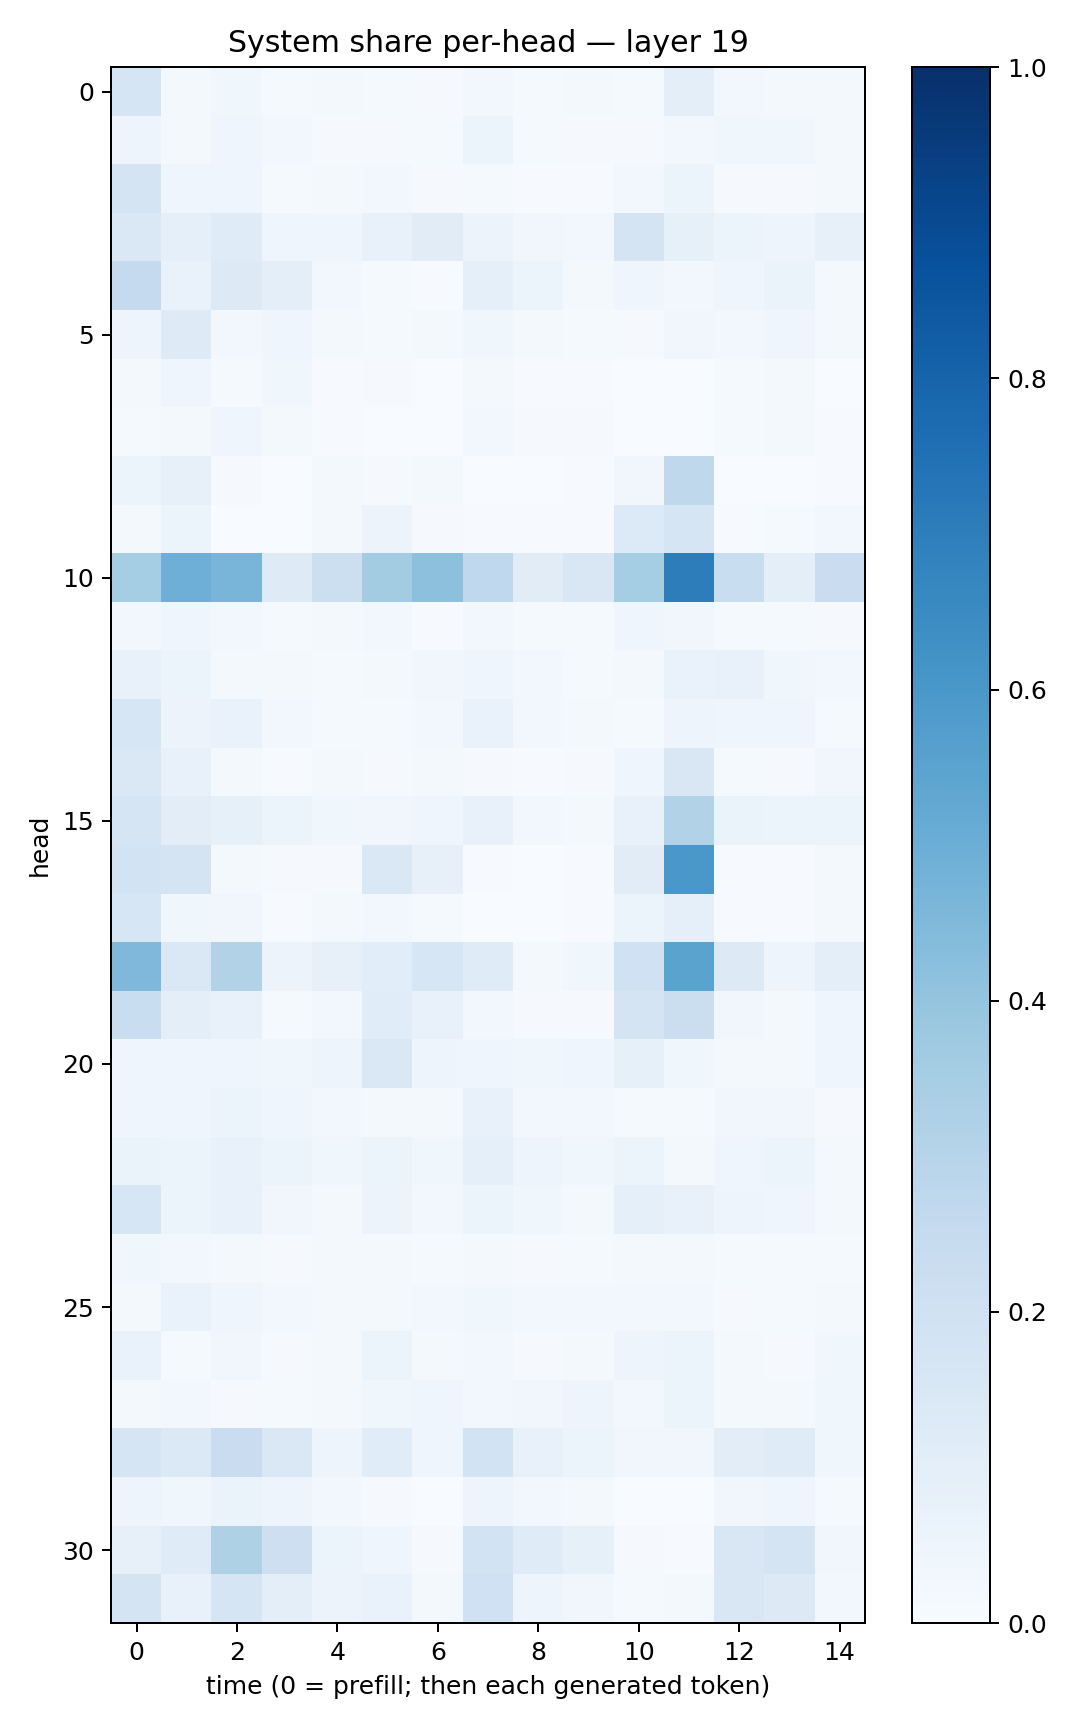

The file beside this chart, header and first rows:
0.1644433, 0.01952266, 0.038021274, 0.012628001, 0.017870864, 0.01199042, 0.011574852, 0.030292524, 0.01191312, 0.020230262, 0.014364411, 0.09824616, 0.026949555, 0.020284679, 0.023038195
0.04812, 0.01565, 0.04598, 0.02623, 0.009311, 0.01113, 0.01281, 0.05878, 0.01541, 0.009652, 0.01055, 0.03099, 0.03902, 0.03856, 0.01708
0.1721, 0.03999, 0.04307, 0.01202, 0.01863, 0.02703, 0.01096, 0.01303, 0.005881, 0.007039, 0.02575, 0.06232, 0.01093, 0.01027, 0.02266
0.1426, 0.08961, 0.1191, 0.0417, 0.04539, 0.07174, 0.1097, 0.05548, 0.03428, 0.03018, 0.1726, 0.08276, 0.05291, 0.04764, 0.07846
0.251, 0.06663, 0.1291, 0.09729, 0.02999, 0.01562, 0.005233, 0.09092, 0.05225, 0.01841, 0.04419, 0.02811, 0.04159, 0.06562, 0.02198
0.05076, 0.1232, 0.02957, 0.04494, 0.01776, 0.01473, 0.0191, 0.03884, 0.02201, 0.0143, 0.009233, 0.03454, 0.02603, 0.04473, 0.01746
0.01724, 0.0418, 0.01252, 0.03606, 0.006964, 0.0104, 0.002436, 0.02166, 0.007042, 0.005558, 0.001975, 0.00359, 0.01473, 0.01841, 0.003644
0.01179, 0.02075, 0.0417, 0.02008, 0.0057, 0.003612, 0.00142, 0.02923, 0.01136, 0.008368, 0.003728, 0.0007655, 0.0142, 0.02012, 0.004442
0.05446, 0.08046, 0.008004, 0.002822, 0.01692, 0.01004, 0.01597, 0.002011, 0.002833, 0.004535, 0.03278, 0.2707, 0.002975, 0.00372, 0.004981
0.01776, 0.0625, 0.002624, 0.003542, 0.01775, 0.05696, 0.01143, 0.004134, 0.005521, 0.007688, 0.1339, 0.1709, 0.007755, 0.0121, 0.02511
0.355, 0.4943, 0.465, 0.1234, 0.2175, 0.3574, 0.4169, 0.2667, 0.1132, 0.1511, 0.3542, 0.7021, 0.2328, 0.09875, 0.2292
0.02657, 0.04435, 0.0259, 0.01367, 0.01624, 0.03017, 0.007793, 0.02406, 0.01194, 0.01311, 0.04091, 0.0319, 0.01439, 0.01511, 0.008773
0.07386, 0.06056, 0.0198, 0.01645, 0.01324, 0.02272, 0.03243, 0.04578, 0.02623, 0.01431, 0.02038, 0.06788, 0.07246, 0.03899, 0.02537
0.1612, 0.05799, 0.06912, 0.0275, 0.01323, 0.01261, 0.0295, 0.06829, 0.02895, 0.01618, 0.01391, 0.04789, 0.04207, 0.04513, 0.01232
0.141, 0.07743, 0.02044, 0.00711, 0.01955, 0.01003, 0.01566, 0.009673, 0.004359, 0.01023, 0.04524, 0.1499, 0.01302, 0.01037, 0.03325
0.165, 0.1033, 0.08441, 0.05884, 0.03759, 0.03164, 0.04616, 0.07437, 0.02426, 0.01806, 0.07542, 0.3099, 0.06549, 0.05138, 0.05231
0.1845, 0.175, 0.01969, 0.008212, 0.01016, 0.1479, 0.08053, 0.005168, 0.002621, 0.004353, 0.1101, 0.5978, 0.007208, 0.006075, 0.01676
0.1627, 0.0369, 0.03208, 0.00617, 0.02012, 0.02397, 0.01556, 0.003675, 0.003006, 0.00559, 0.06001, 0.08832, 0.005009, 0.004318, 0.01844
0.4509, 0.1451, 0.316, 0.05735, 0.0794, 0.1086, 0.1628, 0.1204, 0.01949, 0.03872, 0.2018, 0.547, 0.1263, 0.04692, 0.09734
0.2342, 0.09766, 0.07804, 0.01189, 0.02548, 0.1162, 0.0731, 0.02841, 0.00805, 0.01082, 0.1746, 0.2221, 0.03371, 0.02243, 0.0453
0.03969, 0.04527, 0.03958, 0.03693, 0.04863, 0.1461, 0.04819, 0.0412, 0.03777, 0.03997, 0.08586, 0.03575, 0.01711, 0.02236, 0.04041
0.04007, 0.04273, 0.05261, 0.04562, 0.02898, 0.01989, 0.01908, 0.07088, 0.02582, 0.02517, 0.01383, 0.01378, 0.03246, 0.03488, 0.01019
0.06428, 0.05129, 0.07636, 0.06202, 0.03574, 0.05263, 0.03577, 0.08834, 0.04881, 0.0375, 0.05277, 0.02194, 0.04311, 0.0537, 0.02301
0.1612, 0.05214, 0.07805, 0.03497, 0.02241, 0.05679, 0.02686, 0.06216, 0.03735, 0.01942, 0.09141, 0.07068, 0.04807, 0.03944, 0.01728
0.03573, 0.03061, 0.02019, 0.009421, 0.02298, 0.02254, 0.01298, 0.02336, 0.009003, 0.0133, 0.01918, 0.02202, 0.01458, 0.01308, 0.01423
0.0202, 0.06658, 0.03986, 0.02927, 0.02101, 0.02222, 0.03088, 0.03567, 0.03035, 0.02983, 0.02413, 0.02945, 0.0116, 0.013, 0.01749
0.06881, 0.01552, 0.03433, 0.01016, 0.02063, 0.06017, 0.02071, 0.02617, 0.009916, 0.01922, 0.04846, 0.05235, 0.02017, 0.01031, 0.03752
0.019, 0.02993, 0.01033, 0.01347, 0.02056, 0.03681, 0.04572, 0.02787, 0.0321, 0.05067, 0.02362, 0.05173, 0.021, 0.01827, 0.03829
0.17, 0.1403, 0.2285, 0.1479, 0.05005, 0.1158, 0.04147, 0.1861, 0.07109, 0.05094, 0.03488, 0.03303, 0.1029, 0.1188, 0.0363
0.04829, 0.03694, 0.06629, 0.04878, 0.02907, 0.01028, 0.001811, 0.04797, 0.02394, 0.01989, 0.003327, 0.0029, 0.03148, 0.04131, 0.01264
0.07998, 0.1177, 0.3204, 0.2143, 0.06101, 0.04396, 0.009682, 0.187, 0.1194, 0.08238, 0.008549, 0.006151, 0.1521, 0.1755, 0.03219
0.1773, 0.073, 0.1645, 0.09869, 0.0562, 0.06766, 0.01881, 0.2029, 0.05072, 0.03231, 0.01218, 0.01599, 0.1488, 0.1252, 0.0282
